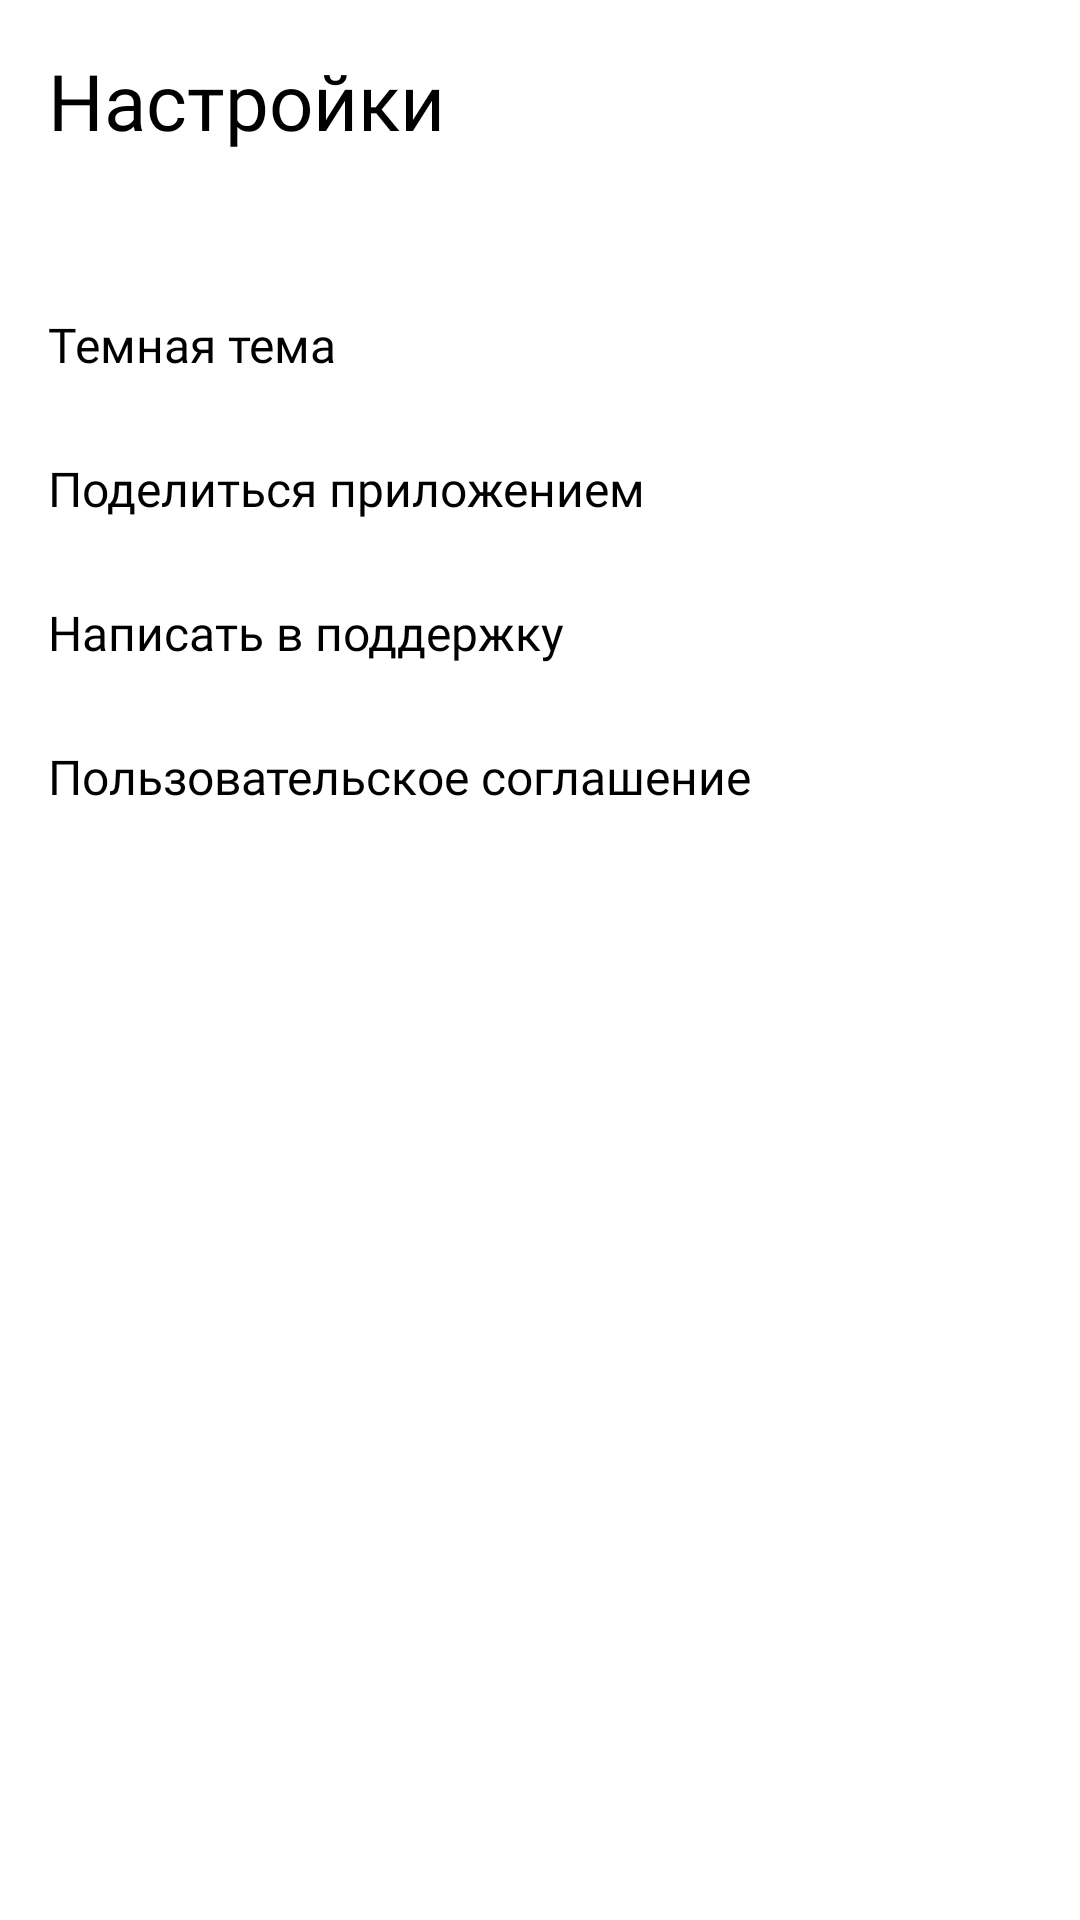

The Android layout XML behind this screen, and the referenced resources:
<!-- AndroidManifest.xml: application theme Theme.MaterialComponents.DayNight.NoActionBar -->
<!-- res/layout/fragment_settings.xml -->
<?xml version="1.0" encoding="utf-8"?>
<LinearLayout xmlns:android="http://schemas.android.com/apk/res/android"
    xmlns:app="http://schemas.android.com/apk/res-auto"
    xmlns:tools="http://schemas.android.com/tools"
    style="@style/MyBackGroudSettings"
    android:layout_width="match_parent"
    android:layout_height="match_parent"
    android:orientation="vertical">

    <LinearLayout
        android:layout_width="match_parent"
        android:layout_height="wrap_content"
        android:layout_gravity="start"
        android:layout_margin="4dp">

        <TextView
            android:id="@+id/settings_name"
            android:layout_width="match_parent"
            android:layout_height="match_parent"
            android:layout_marginEnd="@dimen/end_margin"
            android:fontFamily="@font/ys_display_medium"
            android:padding="12dp"
            android:text="@string/settings"
            android:textAppearance="@style/style_2"
            android:textFontWeight="500" />
    </LinearLayout>

    <LinearLayout
        android:layout_width="match_parent"
        android:layout_height="wrap_content"
        android:layout_marginTop="24dp"
        android:orientation="horizontal">

        <TextView
            android:id="@+id/darkThemeSettingsName"
            style="@style/TextViewSettings"
            android:layout_width="0dp"
            android:layout_marginStart="16dp"
            android:layout_marginLeft="16dp"
            android:layout_marginEnd="38dp"
            android:layout_weight="1"
            android:gravity="center_vertical"
            android:text="@string/dark_theme" />

        <androidx.appcompat.widget.SwitchCompat
            android:id="@+id/switchButton"
            style="@style/SwitchButtonSettings"
            android:layout_width="wrap_content"
            android:layout_height="wrap_content"
            android:layout_gravity="end|center_vertical"
            android:layout_marginEnd="6dp"
            android:checked="false"
            android:contentDescription="@android:string/no" />
    </LinearLayout>

    <FrameLayout
        android:layout_width="match_parent"
        android:layout_height="wrap_content"
        android:orientation="horizontal">

        <TextView
            android:id="@+id/shareSettings"
            style="@style/TextViewSettings"
            android:layout_marginStart="16dp"
            android:layout_marginEnd="38dp"
            android:text="@string/share_the_app" />

        <Button
            android:id="@+id/buttonShare"
            style="@style/ButtonSettings"
            app:icon="@drawable/ic_share"
            app:iconTint="@color/gray" />

    </FrameLayout>

    <FrameLayout
        android:layout_width="match_parent"
        android:layout_height="wrap_content"
        android:orientation="horizontal">

        <TextView
            android:id="@+id/writeSettings"
            style="@style/TextViewSettings"
            android:layout_marginStart="16dp"
            android:layout_marginEnd="38dp"
            android:text="@string/write_to_support" />

        <Button
            android:id="@+id/writeToSupport"
            style="@style/ButtonSettings"
            app:icon="@drawable/ic_support"
            app:iconTint="@color/gray" />

    </FrameLayout>

    <FrameLayout
        android:layout_width="match_parent"
        android:layout_height="wrap_content"
        android:orientation="horizontal">

        <TextView
            android:id="@+id/userTextView"
            style="@style/TextViewSettings"
            android:layout_marginStart="16dp"
            android:layout_marginEnd="38dp"
            android:text="@string/user_agreement" />

        <Button
            android:id="@+id/userAgreement"
            style="@style/ButtonSettings"
            app:icon="@drawable/ic_arrow"
            app:iconTint="@color/gray" />

    </FrameLayout>
</LinearLayout>
<!-- resources referenced by this layout -->
<resources>
  <color name="gray">#AEAFB4</color>
  <dimen name="end_margin">52dp</dimen>
  <string name="dark_theme">Темная тема</string>
  <string name="settings">Настройки</string>
  <string name="share_the_app">Поделиться приложением</string>
  <string name="user_agreement">Пользовательское соглашение</string>
  <string name="write_to_support">Написать в поддержку</string>
  <style name="ButtonSettings" parent="Widget.MaterialComponents.Button">
          <item name="android:layout_width">wrap_content</item>
          <item name="android:layout_height">wrap_content</item>
          <item name="android:layout_gravity">end|center_vertical</item>
          <item name="android:backgroundTint">@color/white</item>
          <item name="android:textAppearance">@style/origin</item>
          <item name="android:contentDescription">@android:string/no</item>
          <item name="android:background">@android:color/transparent</item>
          <item name="iconGravity">end</item>
          <item name="iconTint">@color/black1</item>
      </style>
  <style name="MyBackGroudSettings">
          <item name="android:background">@color/white</item>
      </style>
  <style name="SwitchButtonSettings" parent="Widget.MaterialComponents.Button">
          <item name="android:thumb">@drawable/knob_switch</item>
          <item name="android:track">@drawable/track_switch</item>
      </style>
  <style name="TextViewSettings" parent="origin">
          <item name="android:layout_width">match_parent</item>
          <item name="android:layout_height">match_parent</item>
          <item name="android:layout_gravity">center_vertical</item>
          <item name="android:textColor">@color/black2</item>
          <item name="android:fontFamily">@font/ys_display_regular</item>
          <item name="android:textFontWeight">400</item>
      </style>
  <style name="style_2">
          <item name="android:textSize">26sp</item>
          <item name="android:textColor">#000000</item>
      </style>
  <color name="white">#ffffff</color>
  <style name="origin">
          <item name="android:textSize">16sp</item>
          <item name="android:textColor">#000000</item>
      </style>
  <color name="black1">#1A1B22</color>
  <color name="black2">#000000</color>
</resources>
